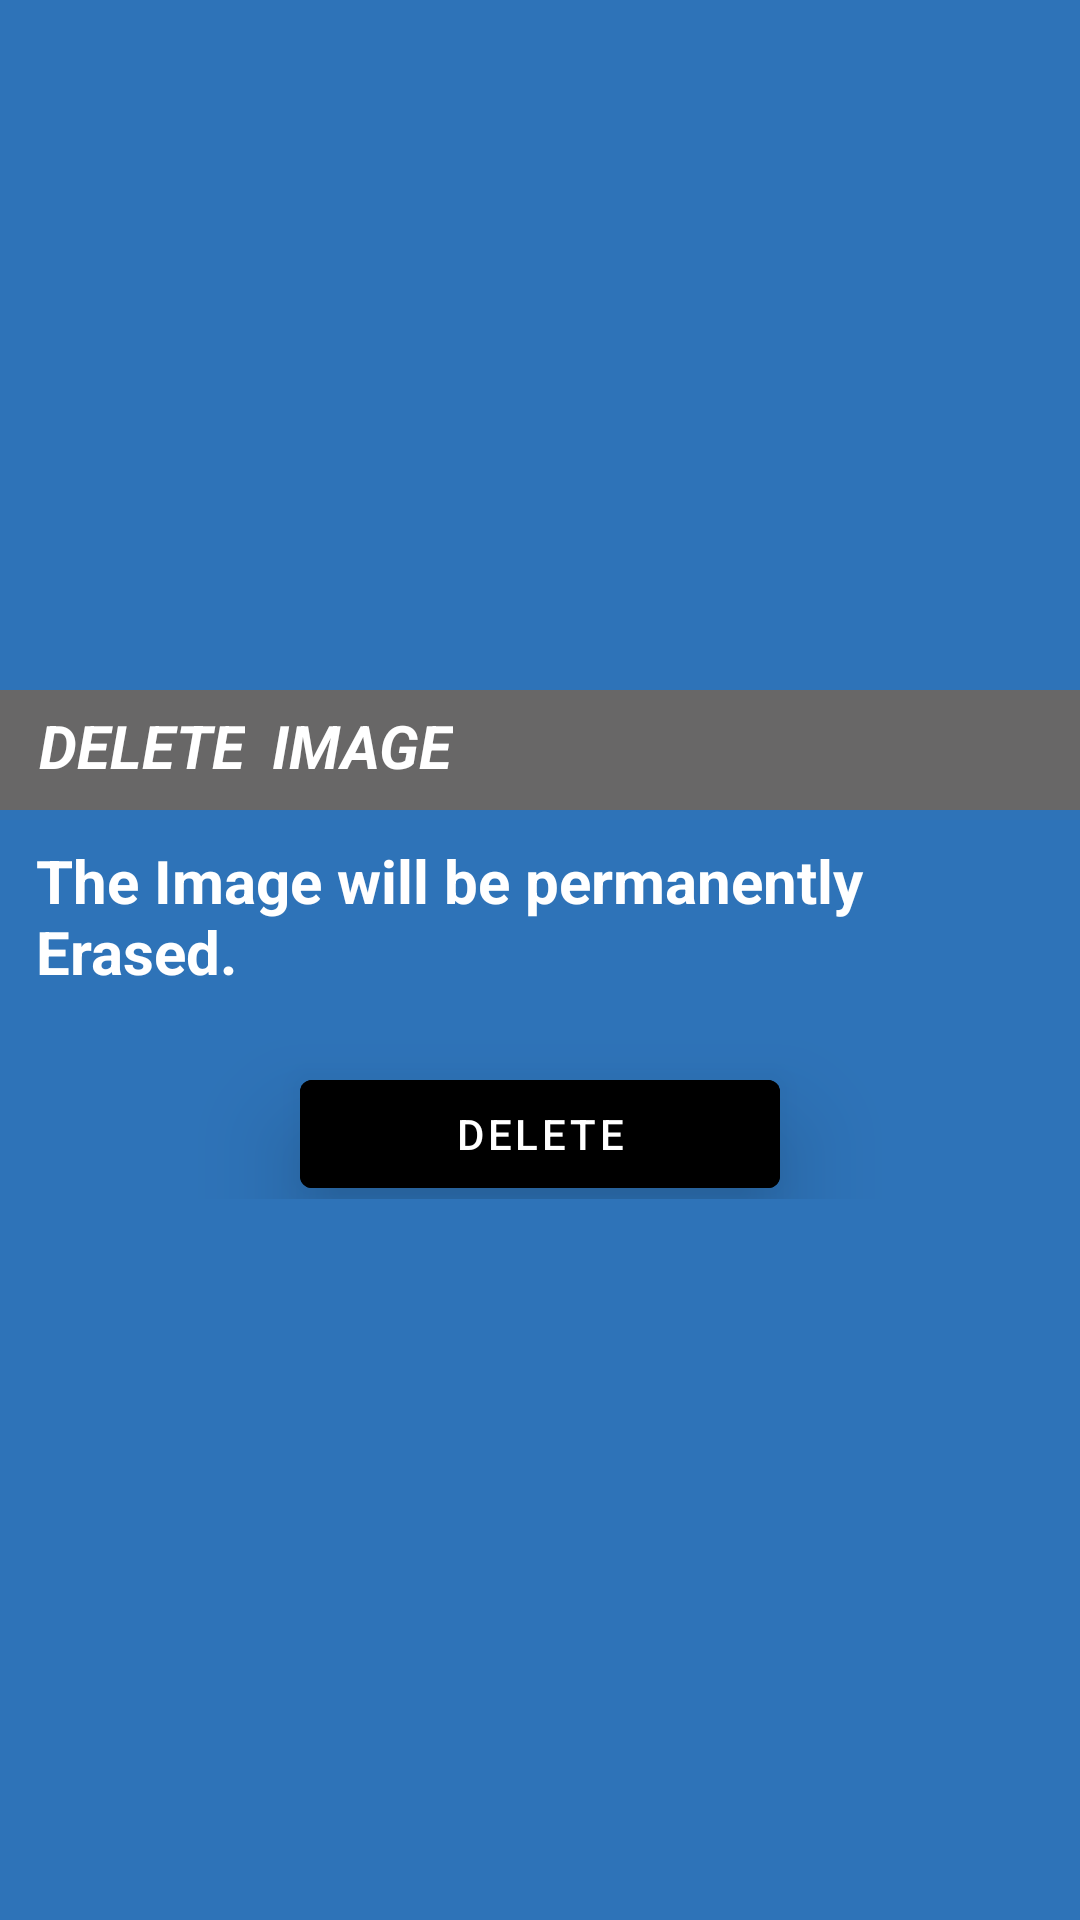

Reconstruct the res/layout file that produces this screen, plus the resources it refers to.
<!-- AndroidManifest.xml: application theme Theme.RemenberMe -->
<!-- res/layout/delete_dialog.xml -->
<?xml version="1.0" encoding="utf-8"?>
<LinearLayout xmlns:android="http://schemas.android.com/apk/res/android"
    android:layout_width="match_parent"
    android:layout_height="wrap_content"
    android:background="@color/azul1"
    android:gravity="center"
    android:orientation="vertical"
    >

    <androidx.appcompat.widget.LinearLayoutCompat
        android:layout_width="match_parent"
        android:layout_height="wrap_content"
        android:layout_marginBottom="10dp"
        android:gravity="center"
        android:orientation="vertical">

        <LinearLayout
            android:layout_width="match_parent"
            android:layout_height="wrap_content"
            android:background="#686767"
            android:orientation="horizontal">

            <LinearLayout
                android:layout_width="wrap_content"
                android:layout_height="wrap_content"
                android:orientation="horizontal"
                android:layout_gravity="center"
                android:gravity="left"
                android:layout_marginLeft="8dp">

                <TextView
                    android:id="@+id/textViewDeleteTiTles1"
                    android:layout_width="wrap_content"
                    android:layout_height="wrap_content"
                    android:layout_marginLeft="5dp"
                    android:layout_marginTop="2dp"
                    android:layout_marginRight="8dp"
                    android:layout_marginBottom="5dp"
                    android:lineSpacingExtra="8sp"
                    android:text="Delete"
                    android:textAllCaps="true"
                    android:textColor="@color/white"
                    android:textSize="20dp"
                    android:textStyle="bold|italic"
                    android:visibility="visible" />


                <TextView
                    android:id="@+id/textViewDeleteTiTles2"
                    android:layout_width="wrap_content"
                    android:layout_height="wrap_content"
                    android:layout_marginLeft="1dp"
                    android:layout_marginTop="2dp"
                    android:layout_marginRight="8dp"
                    android:layout_marginBottom="5dp"
                    android:lineSpacingExtra="8sp"
                    android:text="Image"
                    android:textAllCaps="true"
                    android:textColor="@color/white"
                    android:textSize="20dp"
                    android:textStyle="bold|italic"

                    android:visibility="visible" />
            </LinearLayout>

            <LinearLayout
                android:layout_width="match_parent"
                android:layout_height="wrap_content"
                android:orientation="horizontal"
                android:layout_gravity="center"
                android:gravity="end">


                <ImageView
                    android:id="@+id/btn_Delete_close"
                    android:layout_width="100dp"
                    android:layout_height="40dp"
                    android:src="@drawable/ic_baseline_cancel_24"
                    android:visibility="visible"
                    android:elevation="10dp"
                    android:translationZ="10dp"
                    android:clickable="true"
                    android:foreground="?android:attr/selectableItemBackground" />

            </LinearLayout>


        </LinearLayout>

        <LinearLayout
            android:layout_width="wrap_content"
            android:layout_height="wrap_content"
            android:layout_marginTop="10dp"
            android:layout_marginLeft="8dp"
            android:layout_marginBottom="8dp"
            android:gravity="center">

            <TextView
                android:id="@+id/itemMenssageTitleDelete"
                android:layout_width="wrap_content"
                android:layout_height="wrap_content"
                android:text="The Image will be permanently Erased."
                android:textSize="20dp"
                android:textStyle="bold"
                android:layout_marginRight="5dp"
                android:textColor="@color/white"/>

        </LinearLayout>


        <LinearLayout
            android:layout_width="match_parent"
            android:layout_height="wrap_content"
            android:layout_marginLeft="10dp"
            android:layout_marginRight="10dp"
            android:layout_marginTop="8dp"
            android:gravity="center"
            android:orientation="horizontal">


            <Button
                android:id="@+id/btn_delete"
                android:layout_width="160dp"
                android:layout_height="wrap_content"
                android:text="Delete"
                android:foreground="?android:attr/selectableItemBackground"
                android:stateListAnimator="@null"
                android:textColor="@color/white"
                android:elevation="10dp"
                android:translationZ="10dp"
                android:clickable="true"
                android:backgroundTint="@color/black"
                android:layout_marginLeft="5dp"
                android:layout_marginRight="5dp"
                android:layout_marginTop="5dp"/>



        </LinearLayout>

    </androidx.appcompat.widget.LinearLayoutCompat>


</LinearLayout>
<!-- resources referenced by this layout -->
<resources>
  <color name="azul1">#2e73b8</color>
  <color name="black">#FF000000</color>
  <color name="white">#FFFFFFFF</color>
  <style name="Theme.RemenberMe" parent="Theme.MaterialComponents.DayNight.DarkActionBar">
          
          <item name="colorPrimary">@color/purple_500</item>
          <item name="colorPrimaryVariant">@color/purple_700</item>
          <item name="colorOnPrimary">@color/white</item>
          
          <item name="colorSecondary">@color/teal_200</item>
          <item name="colorSecondaryVariant">@color/teal_700</item>
          <item name="colorOnSecondary">@color/black</item>
          
          <item name="android:statusBarColor">?attr/colorPrimaryVariant</item>
          
      </style>
  <color name="purple_500">#FF6200EE</color>
  <color name="purple_700">#FF3700B3</color>
  <color name="teal_200">#FF03DAC5</color>
  <color name="teal_700">#FF018786</color>
</resources>
